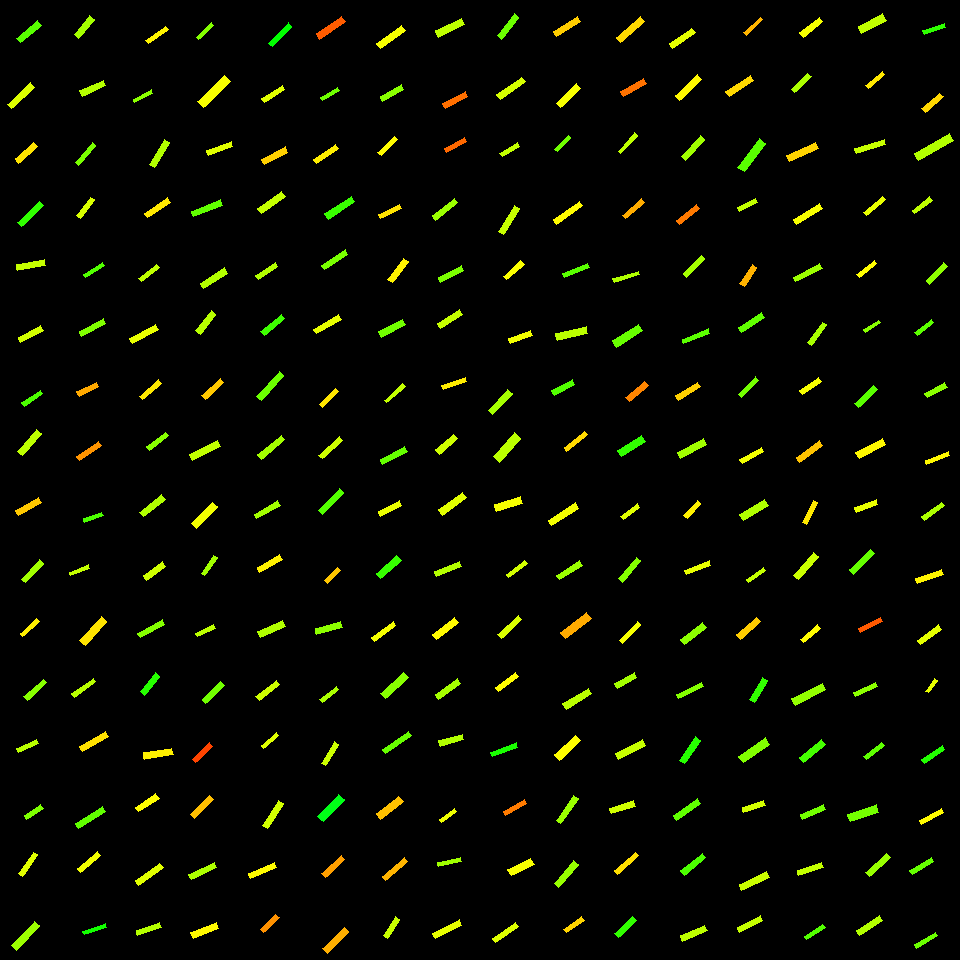

The table this chart was drawn from, first rows:
, angleRotated, color, length, logWidthLengthRatio, x, y, centerX, centerY, width, lengthRotatedProjectX, widthRotatedProjectX, lengthRotatedProjectY, widthRotatedProjectY, vertexRightBottom, vertexRightTop, vertexLeftBottom, vertexLeftTop
0, 2.45, 0.2754, 27.13, -1.589, 28.89, 31.66, 30, 30, 5.539, -20.9, 3.531, 17.29, -4.268, (20, 42), (16, 38), (41, 25), (37, 20)
1, 2.389, 0.1887, 31.18, -1.658, 21.01, 95.64, 30, 90, 5.943, -22.76, 4.062, 21.32, -4.338, (11, 108), (7, 104), (34, 87), (30, 82)
2, 2.435, 0.1491, 24.91, -1.453, 26.39, 152.8, 30, 150, 5.824, -18.94, 3.782, 16.18, -4.429, (18, 163), (15, 158), (37, 146), (33, 142)
3, 2.386, 0.3018, 31, -1.618, 30.53, 214.1, 30, 210, 6.148, -22.55, 4.218, 21.27, -4.473, (21, 226), (17, 222), (43, 205), (39, 201)
4, 2.969, 0.2045, 28.03, -1.43, 31.1, 264.9, 30, 270, 6.706, -27.62, 1.15, 4.809, -6.606, (17, 270), (16, 264), (45, 265), (44, 259)
5, 2.648, 0.1953, 25.42, -1.538, 30.54, 334.3, 30, 330, 5.46, -22.38, 2.589, 12.06, -4.807, (20, 342), (18, 337), (43, 330), (40, 325)
6, 2.555, 0.2835, 22.06, -1.614, 32.29, 398.1, 30, 390, 4.394, -18.38, 2.432, 12.21, -3.66, (24, 406), (21, 402), (42, 393), (40, 390)
7, 2.293, 0.2095, 29.24, -1.49, 29.21, 442.6, 30, 450, 6.592, -19.33, 4.946, 21.94, -4.357, (22, 455), (17, 451), (41, 433), (36, 429)
8, 2.64, 0.1309, 25.84, -1.504, 28.52, 506.4, 30, 510, 5.739, -22.66, 2.758, 12.42, -5.033, (18, 515), (15, 510), (41, 502), (38, 497)
9, 2.304, 0.2277, 26.71, -1.647, 32.18, 571.2, 30, 570, 5.144, -17.88, 3.821, 19.84, -3.444, (25, 582), (21, 579), (43, 563), (39, 559)
10, 2.401, 0.1562, 22.47, -1.71, 29.78, 627.5, 30, 630, 4.064, -16.59, 2.741, 15.15, -3.001, (22, 636), (20, 633), (39, 621), (36, 618)
11, 2.39, 0.2448, 26.28, -1.732, 35.07, 689.7, 30, 690, 4.65, -19.2, 3.175, 17.94, -3.398, (27, 700), (23, 696), (46, 682), (43, 679)
12, 2.719, 0.2119, 22.64, -1.564, 27.54, 746.1, 30, 750, 4.737, -20.66, 1.941, 9.277, -4.322, (18, 752), (16, 748), (38, 743), (36, 739)
13, 2.539, 0.2513, 19.7, -1.472, 33.6, 812.2, 30, 810, 4.518, -16.23, 2.559, 11.16, -3.723, (26, 819), (24, 815), (43, 808), (40, 804)
14, 2.184, 0.1853, 26.05, -1.781, 27.77, 864.3, 30, 870, 4.391, -14.99, 3.592, 21.31, -2.525, (22, 876), (18, 873), (37, 854), (33, 852)
15, 2.315, 0.2313, 33.29, -1.568, 25.37, 935.8, 30, 930, 6.938, -22.55, 5.103, 24.48, -4.7, (16, 950), (11, 945), (39, 925), (34, 921)
16, 2.232, 0.2255, 24.54, -1.385, 84.1, 27.02, 90, 30, 6.145, -15.06, 4.851, 19.38, -3.771, (78, 38), (74, 34), (94, 19), (89, 15)
17, 2.731, 0.2141, 25.88, -1.467, 92.79, 88.18, 90, 90, 5.965, -23.73, 2.379, 10.32, -5.471, (82, 96), (79, 90), (105, 85), (103, 80)
18, 2.256, 0.2538, 26.23, -1.806, 85.55, 153.9, 90, 150, 4.311, -16.59, 3.339, 20.32, -2.727, (78, 165), (75, 162), (95, 145), (92, 142)
19, 2.215, 0.1908, 23.01, -1.624, 85.34, 207.6, 90, 210, 4.536, -13.83, 3.626, 18.4, -2.725, (80, 218), (76, 215), (94, 199), (90, 197)
20, 2.568, 0.2794, 22.83, -1.881, 94.28, 270.3, 90, 270, 3.48, -19.18, 1.887, 12.39, -2.923, (85, 277), (83, 274), (104, 265), (102, 262)
21, 2.641, 0.2487, 27.43, -1.607, 92.56, 327.6, 90, 330, 5.5, -24.06, 2.641, 13.17, -4.825, (81, 336), (79, 331), (105, 323), (103, 318)
22, 2.678, 0.1106, 21.72, -1.448, 87.62, 389.1, 90, 390, 5.107, -19.43, 2.282, 9.706, -4.568, (79, 396), (76, 391), (98, 386), (96, 382)
23, 2.545, 0.09706, 26.36, -1.687, 89.07, 450.8, 90, 450, 4.877, -21.81, 2.741, 14.82, -4.034, (79, 460), (76, 456), (101, 445), (98, 441)
24, 2.827, 0.2831, 19.8, -1.604, 93.12, 517.1, 90, 510, 3.982, -18.83, 1.233, 6.13, -3.786, (84, 522), (83, 518), (103, 515), (101, 512)
25, 2.777, 0.2049, 20.89, -1.809, 79.57, 570.3, 90, 570, 3.421, -19.52, 1.219, 7.445, -3.196, (70, 575), (69, 572), (89, 568), (88, 564)
26, 2.298, 0.1484, 32.06, -1.525, 93.16, 631.1, 90, 630, 6.978, -21.31, 5.213, 23.95, -4.639, (85, 645), (79, 640), (106, 621), (101, 616)
27, 2.531, 0.2127, 26.2, -1.711, 83.64, 687.6, 90, 690, 4.732, -21.46, 2.715, 15.03, -3.876, (74, 697), (71, 693), (95, 681), (93, 678)
28, 2.618, 0.1475, 30.05, -1.65, 93.99, 741.4, 90, 750, 5.774, -26.02, 2.889, 15.04, -4.999, (82, 751), (79, 746), (108, 736), (105, 731)
29, 2.561, 0.2697, 31.89, -1.709, 90.62, 817.6, 90, 810, 5.772, -26.66, 3.168, 17.5, -4.825, (78, 828), (75, 823), (105, 811), (102, 806)
30, 2.442, 0.1741, 25.62, -1.619, 89.15, 862, 90, 870, 5.073, -19.59, 3.268, 16.5, -3.88, (80, 872), (77, 868), (100, 855), (97, 851)
31, 2.826, 0.3215, 23.39, -1.749, 94.71, 929.4, 90, 930, 4.067, -22.23, 1.264, 7.268, -3.866, (84, 934), (82, 931), (106, 927), (105, 923)
32, 2.518, 0.1596, 24.6, -1.839, 157.1, 34.86, 150, 30, 3.909, -19.97, 2.283, 14.36, -3.174, (148, 43), (145, 40), (168, 29), (165, 26)
33, 2.641, 0.2419, 20.71, -1.763, 143, 96.43, 150, 90, 3.552, -18.16, 1.706, 9.947, -3.115, (134, 102), (133, 99), (152, 93), (151, 89)
34, 2.095, 0.2167, 29.27, -1.653, 159.4, 153.4, 150, 150, 5.607, -14.64, 4.855, 25.35, -2.804, (154, 167), (149, 164), (169, 142), (164, 139)
35, 2.549, 0.1522, 27.4, -1.586, 157.2, 207.8, 150, 210, 5.611, -22.72, 3.136, 15.31, -4.653, (147, 217), (144, 213), (170, 202), (167, 197)
36, 2.491, 0.2084, 22.95, -1.686, 149, 273, 150, 270, 4.25, -18.26, 2.574, 13.9, -3.382, (141, 281), (138, 278), (159, 267), (156, 264)
37, 2.628, 0.1809, 28.92, -1.608, 144, 333.9, 150, 330, 5.792, -25.18, 2.846, 14.21, -5.045, (132, 343), (129, 338), (158, 329), (155, 324)
38, 2.41, 0.1519, 24.88, -1.672, 150.4, 389.7, 150, 390, 4.674, -18.51, 3.124, 16.63, -3.476, (142, 399), (139, 396), (161, 383), (158, 379)
39, 2.476, 0.2444, 23.98, -1.665, 157.8, 441.2, 150, 450, 4.539, -18.87, 2.801, 14.8, -3.571, (149, 450), (146, 446), (168, 435), (165, 432)
40, 2.476, 0.217, 27.82, -1.518, 152.2, 505.9, 150, 510, 6.094, -21.89, 3.762, 17.17, -4.795, (143, 516), (139, 512), (165, 499), (161, 494)
41, 2.51, 0.198, 23.8, -1.423, 154.5, 571.1, 150, 570, 5.735, -19.21, 3.385, 14.05, -4.629, (146, 580), (143, 575), (165, 566), (162, 561)
42, 2.637, 0.2459, 28.29, -1.739, 151.4, 628.7, 150, 630, 4.971, -24.76, 2.404, 13.68, -4.351, (140, 637), (137, 633), (164, 624), (162, 619)
43, 2.244, 0.3082, 24.15, -1.502, 150.2, 684, 150, 690, 5.38, -15.05, 4.207, 18.89, -3.353, (144, 695), (140, 691), (159, 676), (155, 672)
44, 2.967, 0.1573, 28.58, -1.481, 158.4, 753.7, 150, 750, 6.502, -28.15, 1.131, 4.97, -6.403, (144, 759), (143, 752), (173, 754), (171, 748)
45, 2.55, 0.1659, 24.59, -1.464, 147.3, 802.5, 150, 810, 5.689, -20.41, 3.173, 13.71, -4.722, (138, 811), (135, 807), (159, 798), (155, 793)
46, 2.521, 0.1861, 29.76, -1.616, 149.2, 874.2, 150, 870, 5.916, -24.21, 3.441, 17.31, -4.813, (138, 885), (135, 880), (163, 867), (159, 863)
47, 2.813, 0.2149, 24.82, -1.502, 148.6, 928.7, 150, 930, 5.526, -23.5, 1.782, 8.006, -5.23, (137, 935), (136, 930), (161, 927), (159, 922)
48, 2.392, 0.2469, 20.7, -1.853, 205.3, 31.14, 210, 30, 3.246, -15.15, 2.213, 14.11, -2.375, (198, 39), (196, 37), (213, 25), (211, 22)
49, 2.38, 0.1705, 37.46, -1.517, 213.9, 91.49, 210, 90, 8.222, -27.13, 5.671, 25.84, -5.953, (203, 107), (197, 101), (230, 81), (224, 75)
50, 2.8, 0.186, 26.06, -1.559, 219.7, 148.7, 210, 150, 5.48, -24.55, 1.835, 8.726, -5.164, (208, 155), (206, 150), (232, 146), (231, 141)
51, 2.756, 0.2694, 31.5, -1.704, 207.1, 208.4, 210, 210, 5.73, -29.2, 2.153, 11.84, -5.311, (193, 216), (191, 211), (222, 205), (220, 199)
52, 2.58, 0.2159, 28.46, -1.502, 214.1, 278.2, 210, 270, 6.338, -24.09, 3.375, 15.16, -5.365, (203, 288), (200, 283), (227, 273), (224, 267)
53, 2.228, 0.2125, 25.61, -1.513, 205.7, 322.5, 210, 330, 5.641, -15.64, 4.466, 20.28, -3.445, (200, 334), (195, 330), (215, 314), (211, 310)
54, 2.402, 0.1311, 24.93, -1.532, 212.6, 388.6, 210, 390, 5.387, -18.42, 3.629, 16.79, -3.981, (205, 399), (201, 395), (223, 382), (220, 378)
55, 2.682, 0.2067, 31.43, -1.555, 205.1, 450.1, 210, 450, 6.637, -28.16, 2.945, 13.94, -5.948, (192, 460), (189, 454), (220, 446), (217, 440)
56, 2.352, 0.1745, 30.07, -1.51, 204.6, 515.3, 210, 510, 6.644, -21.17, 4.719, 21.36, -4.676, (196, 528), (191, 523), (217, 506), (212, 502)
57, 2.184, 0.2274, 21.72, -1.618, 209.3, 565.6, 210, 570, 4.309, -12.5, 3.523, 17.76, -2.48, (204, 575), (201, 573), (217, 557), (213, 555)
58, 2.712, 0.2099, 19.5, -1.668, 205.6, 630.7, 210, 630, 3.677, -17.73, 1.53, 8.115, -3.344, (197, 636), (195, 633), (215, 628), (213, 624)
59, 2.379, 0.2594, 25.94, -1.726, 213.1, 692.5, 210, 690, 4.619, -18.76, 3.189, 17.91, -3.341, (205, 703), (202, 699), (224, 685), (220, 681)
... 196 more rows
